pico-8 play session: hold ← + tap ❎, after a click and taps of 🅾, ❎, 🅾+❎, 🅾 in the second before t = 0

[t = 1 s] hold ← ~1s, tap ❎ ~2×
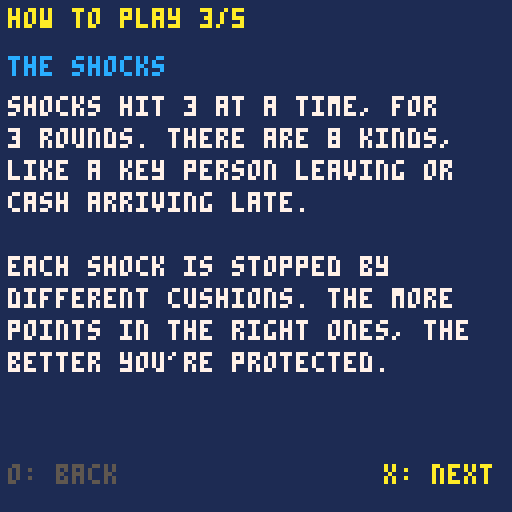
[t = 2 s] hold ← ~2s, tap ❎ ~4×
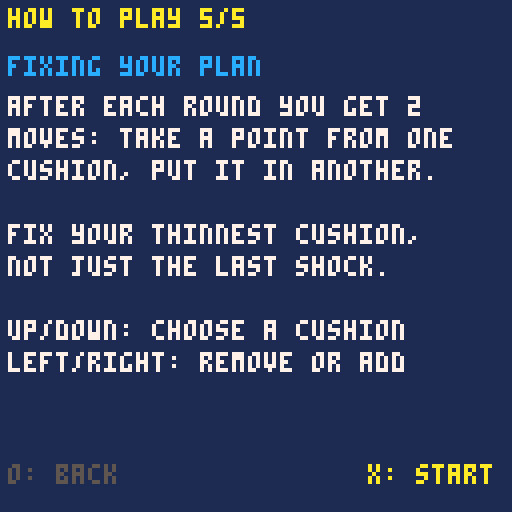
[t = 4 s] hold ← ~4s, tap ❎ ~7×
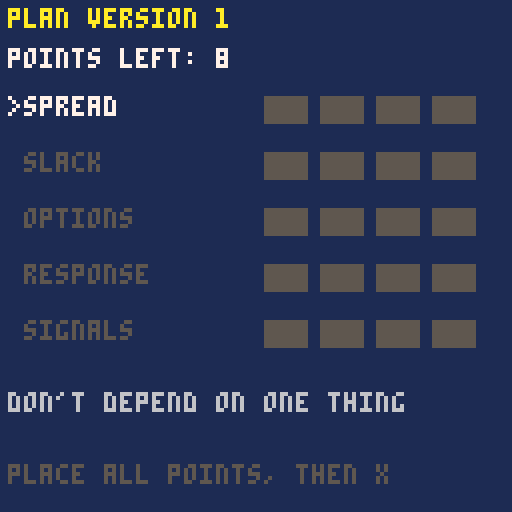

pico-8 cartridge
version 16
__lua__
-- eight shocks
-- a micro-game about stress-testing
-- a plan. my strategy squad, ep 16
-- code written with claude, an ai
-- assistant, and edited and tested
-- by andrew david roberts
-- code: mit license
-- art, sound, text: cc by 4.0
-- the my strategy squad name and
-- logo are not covered
-- the five cushions are episode 14's
-- five ways to build resilience

-- tuning: same numbers as the
-- browser version
pts0=8
rounds=3
per_round=3
fix_moves=2
sev_base=10
bent_gap=3
max_lv=4

areas={"spread","slack","options","response","signals"}
helps={"don't depend on one thing","spare cash and capacity","short, reversible deals","a written response ready","early warning signs"}
shocks={
 {n="a key person leaves",d="your best worker quits.",w={2,1,0,3,0}},
 {n="customer or funder pulls out",d="a third of income, one call.",w={3,1,0,1,1}},
 {n="cash arrives late",d="a big payment is 90 days late",w={0,3,1,1,1}},
 {n="costs jump",d="main supplier raises prices.",w={2,1,3,0,0}},
 {n="the ground shifts",d="a rival or a rule changes.",w={0,0,2,1,3}},
 {n="your reputation takes a hit",d="a bad review spreads fast.",w={1,0,0,3,2}},
 {n="demand surges",d="a great story doubles demand.",w={0,2,1,3,0}},
 {n="the wildcard",d="something nobody listed.",w={1,2,2,0,1}}
}

-- plain-english how-to-play pages
-- (keep in step with the tuning)
how_pages={
 {"the goal",{"you run a small outfit. you","have 8 points to spend on","cushions: things that protect","your plan when life hits it.","","most points in one cushion: 4.","score as much as you can","over three rounds of shocks."}},
 {"the five cushions",{"spread: don't depend on one","  customer, supplier or person","slack: spare cash and time","options: short deals you can","  get out of","response: a plan written","  before you need it","signals: early warning signs"}},
 {"the shocks",{"shocks hit 3 at a time, for","3 rounds. there are 8 kinds,","like a key person leaving or","cash arriving late.","","each shock is stopped by","different cushions. the more","points in the right ones, the","better you're protected."}},
 {"held, bent or broke",{"held: you were ready. 2 pts","bent: it hurt, but you","  coped. 1 pt","broke: it got through. 0 pts","","best possible score: 18.","there's always a wildcard,","and no cushion covers all."}},
 {"fixing your plan",{"after each round you get 2","moves: take a point from one","cushion, put it in another.","","fix your thinnest cushion,","not just the last shock.","","up/down: choose a cushion","left/right: remove or add"}},
}

function _init()
 scr="title"
 sel=1
end

function new_game()
 lv={0,0,0,0,0}
 pool=pts0
 moves=99
 rd=0
 ver=1
 res={}
 sel=1
 scr="alloc"
end

function draw_round()
 local ids={}
 local pool_ids={1,2,3,4,5,6,7,8}
 for i=1,per_round do
  local j=1+flr(rnd(#pool_ids))
  add(ids,pool_ids[j])
  del(pool_ids,pool_ids[j])
 end
 local seen=false
 for r in all(res) do
  if r.id==8 then seen=true end
 end
 local has=false
 for v in all(ids) do
  if v==8 then has=true end
 end
 if rd==rounds-1 and not seen and not has then
  ids[per_round]=8
 end
 rd+=1
 deck=ids
 di=1
 rres={}
 scr="shock"
end

function protection(sh)
 local p=0
 for i=1,5 do
  p+=lv[i]*sh.w[i]
 end
 return p
end

function face()
 local id=deck[di]
 local sh=shocks[id]
 local p=protection(sh)
 local ex=0
 if id==8 then ex=1 end
 local sev=sev_base+ex+flr(rnd(3))-1
 local out="broke"
 if p>=sev then
  out="held"
 elseif p>=sev-bent_gap then
  out="bent"
 end
 local best=0
 local bv=0
 for i=1,5 do
  local c=lv[i]*sh.w[i]
  if c>bv then
   bv=c
   best=i
  end
 end
 cur={id=id,p=p,sev=sev,out=out,best=best}
 add(res,cur)
 add(rres,cur)
 scr="result"
end

function pts_of(o)
 if o=="held" then return 2 end
 if o=="bent" then return 1 end
 return 0
end

function total()
 local t=0
 for r in all(res) do
  t+=pts_of(r.out)
 end
 return t
end

function ocol(o)
 if o=="held" then return 11 end
 if o=="bent" then return 10 end
 return 8
end

function _update()
 if scr=="title" then
  if btnp(5) then
   scr="how"
   hpg=1
  end
 elseif scr=="how" then
  if btnp(4) and hpg>1 then hpg-=1 end
  if btnp(5) then
   if hpg<#how_pages then hpg+=1 else new_game() end
  end
 elseif scr=="alloc" or scr=="fix" then
  if btnp(2) then sel=(sel+3)%5+1 end
  if btnp(3) then sel=sel%5+1 end
  if btnp(1) then
   if pool>0 and lv[sel]<max_lv and moves>0 then
    lv[sel]+=1
    pool-=1
    moves-=1
   end
  end
  -- in the fix step, only lift a point
  -- you still have a move to re-place
  if btnp(0) then
   if lv[sel]>0 and (scr=="alloc" or pool<moves) then
    lv[sel]-=1
    pool+=1
   end
  end
  if btnp(5) then
   if scr=="alloc" and pool==0 then
    draw_round()
   elseif scr=="fix" and pool==0 then
    draw_round()
   end
  end
 elseif scr=="shock" then
  if btnp(5) then face() end
 elseif scr=="result" then
  if btnp(5) then
   if di<#deck then
    di+=1
    scr="shock"
   elseif rd<rounds then
    scr="round"
   else
    scr="end"
   end
  end
 elseif scr=="round" then
  if btnp(5) then
   moves=fix_moves
   ver+=1
   scr="fix"
  end
 elseif scr=="end" then
  if btnp(5) then
   scr="deb"
   pg=1
  end
 elseif scr=="deb" then
  if btnp(5) then
   if pg==1 then
    pg=2
   else
    scr="title"
   end
  end
 end
end

function _draw()
 cls(1)
 if scr=="title" then
  draw_title()
 elseif scr=="how" then
  draw_how()
 elseif scr=="alloc" or scr=="fix" then
  draw_alloc()
 elseif scr=="shock" then
  draw_shock()
 elseif scr=="result" then
  draw_result()
 elseif scr=="round" then
  draw_round_sum()
 elseif scr=="end" then
  draw_end()
 else
  draw_deb()
 end
end

function draw_title()
 print("eight shocks",40,30,7)
 print("a game about",38,44,6)
 print("stress-testing your plan",16,52,6)
 print("press x",48,100,10)
end

function draw_how()
 local pg_=how_pages[hpg]
 print("how to play "..hpg.."/"..#how_pages,2,2,10)
 print(pg_[1],2,14,12)
 for i=1,#pg_[2] do
  print(pg_[2][i],2,16+i*8,7)
 end
 if hpg>1 then print("o: back",2,116,5) end
 if hpg<#how_pages then
  print("x: next",96,116,10)
 else
  print("x: start",92,116,10)
 end
end

function draw_alloc()
 print("plan version "..ver,2,2,10)
 if scr=="alloc" then
  print("points left: "..pool,2,12,7)
 else
  print("moves "..moves.."  points "..pool,2,12,7)
 end
 for i=1,5 do
  local y=24+(i-1)*14
  local c=5
  if i==sel then c=7 end
  local m=" "
  if i==sel then m=">" end
  print(m..areas[i],2,y,c)
  for k=1,max_lv do
   local col=5
   if k<=lv[i] then col=10 end
   rectfill(66+(k-1)*14,y,66+(k-1)*14+10,y+6,col)
  end
 end
 print(helps[sel],2,98,6)
 if scr=="alloc" and pool>0 then
  print("place all points, then x",2,116,5)
 elseif scr=="fix" and pool>0 then
  print("place the point you lifted",2,116,5)
 else
  print("x: face the shocks",2,116,12)
 end
end

function draw_shock()
 local sh=shocks[deck[di]]
 print("round "..rd.."/"..rounds,2,2,6)
 print("shock "..di.."/"..#deck,80,2,6)
 print(sh.n,2,40,8)
 print(sh.d,2,52,7)
 print("press x to face it",2,100,10)
end

function draw_result()
 local sh=shocks[cur.id]
 print(sh.n,2,2,7)
 print(cur.out,2,16,ocol(cur.out))
 print("your protection: "..cur.p,2,32,6)
 print("it needed about "..cur.sev,2,40,6)
 if cur.best>0 then
  print("helped most: "..areas[cur.best],2,56,12)
 else
  print("nothing in your plan helped.",2,56,12)
 end
 print("press x",2,116,10)
end

function draw_round_sum()
 print("round "..rd.." results",2,2,7)
 for i=1,#rres do
  local r=rres[i]
  print(shocks[r.id].n,2,16+(i-1)*16,6)
  print(r.out,10,24+(i-1)*16,ocol(r.out))
 end
 print("fix your thinnest cushion,",2,76,7)
 print("not just the last shock.",2,84,7)
 print(fix_moves.." moves.",2,92,7)
 print("press x",2,116,10)
end

function draw_end()
 local lowi=1
 for i=2,5 do
  if lv[i]<lv[lowi] then lowi=i end
 end
 print("results",2,2,7)
 print("score "..total().."/18",2,12,10)
 for i=1,#res do
  local r=res[i]
  print(shocks[r.id].n,2,24+(i-1)*8,ocol(r.out))
 end
 print("held",2,96,11)
 print("bent",30,96,10)
 print("broke",58,96,8)
 print("thinnest: "..areas[lowi],2,106,12)
 print("press x",2,116,10)
end

function draw_deb()
 if pg==1 then
  print("debrief",2,2,10)
  print("1. what did we expect?",2,12,7)
  print("2. what actually happened?",2,20,7)
  print("3. why the gap?",2,28,7)
  print("4. what do we change?",2,36,7)
  print("5. what does this game get",2,44,7)
  print("   wrong about real life?",2,52,7)
  print("here the shocks come from a",2,72,5)
  print("list of eight. real life",2,80,5)
  print("adds ones nobody listed.",2,88,5)
  print("press x",2,116,10)
 else
  print("take it home",2,2,10)
  print("draw three shocks for your own",2,14,7)
  print("one-page plan. mark each part",2,22,7)
  print("held, bent or broke. fix the",2,30,7)
  print("top one.",2,38,7)
  print("press x to play again",2,116,10)
 end
end
